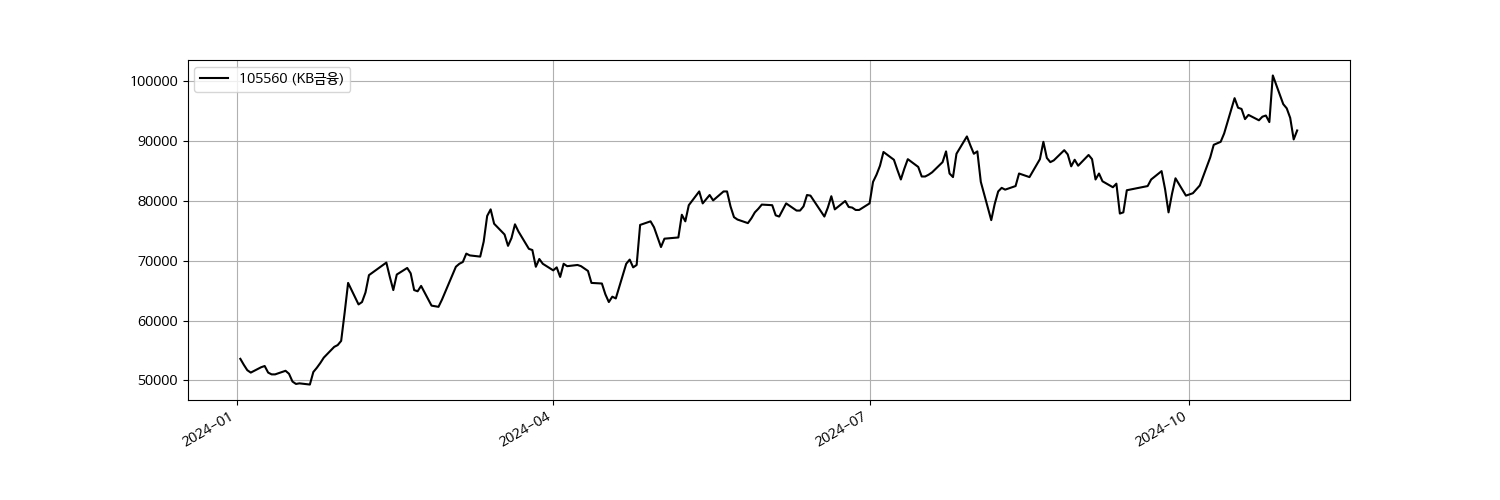

Values plotted in this chart, from the file beside it:
Date, Open, High, Low, Close, Volume
2024-01-02, 53300, 53800, 52700, 53600, 811158
2024-01-03, 53200, 53600, 52600, 52600, 689245
2024-01-04, 52100, 52400, 51700, 51700, 755382
2024-01-05, 51600, 51700, 51100, 51300, 569782
2024-01-08, 51700, 52500, 51500, 52200, 539904
2024-01-09, 52800, 52900, 52100, 52400, 470134
2024-01-10, 51600, 52100, 51300, 51300, 4539715
2024-01-11, 51500, 52200, 51000, 51000, 1704375
2024-01-12, 51200, 51400, 50600, 51000, 1169346
2024-01-15, 51000, 51800, 50900, 51600, 708782
2024-01-16, 51200, 51500, 50800, 51100, 736825
2024-01-17, 50800, 51300, 49750, 49800, 1340792
2024-01-18, 49450, 49700, 49200, 49400, 873664
2024-01-19, 49500, 49750, 48900, 49500, 860502
2024-01-22, 49100, 49850, 49100, 49300, 1063329
2024-01-23, 50300, 51500, 50000, 51400, 1800015
2024-01-24, 51400, 53000, 51000, 52100, 1825246
2024-01-25, 51700, 52900, 51600, 52900, 1478934
2024-01-26, 52500, 53900, 52500, 53800, 1997168
2024-01-29, 53900, 56000, 53300, 55600, 2107798
2024-01-30, 55900, 56700, 55100, 55900, 1842740
2024-01-31, 55100, 57000, 55000, 56600, 1343293
2024-02-01, 58700, 61500, 57700, 61300, 4269503
2024-02-02, 62400, 66500, 61500, 66300, 5492430
2024-02-05, 65000, 65600, 61500, 62700, 4587829
2024-02-06, 62100, 64400, 61700, 63100, 2056719
2024-02-07, 62500, 66400, 62100, 64700, 2483851
2024-02-08, 65400, 67600, 65000, 67600, 2402421
2024-02-13, 70100, 71100, 67900, 69700, 2716168
2024-02-14, 67900, 68500, 66500, 67300, 1484617
2024-02-15, 66000, 66700, 65000, 65100, 7779512
2024-02-16, 65600, 67700, 64700, 67700, 2072109
2024-02-19, 67800, 69900, 67800, 68800, 1838345
2024-02-20, 69000, 69300, 65300, 67900, 1717155
2024-02-21, 65900, 67200, 64100, 65100, 2802649
2024-02-22, 64400, 65600, 63100, 64900, 2438017
2024-02-23, 65000, 66600, 64500, 65800, 1813624
2024-02-26, 64200, 64800, 59700, 62500, 2648251
2024-02-27, 62000, 63200, 61500, 62400, 1643919
2024-02-28, 62000, 62900, 60900, 62300, 1588795
2024-02-29, 61900, 64200, 61900, 63500, 3356139
2024-03-04, 65700, 69500, 64000, 69000, 4010440
2024-03-05, 70500, 72900, 69500, 69500, 3649003
2024-03-06, 70000, 70500, 68100, 69800, 1954067
2024-03-07, 69000, 71600, 68900, 71200, 2090836
2024-03-08, 70500, 71300, 69600, 70900, 1777459
2024-03-11, 70100, 71200, 69200, 70700, 1416572
2024-03-12, 71300, 74500, 70900, 73200, 2220086
2024-03-13, 73900, 78500, 73500, 77500, 3013824
2024-03-14, 75900, 78600, 75500, 78600, 2287531
2024-03-15, 75500, 77000, 74800, 76200, 4331136
2024-03-18, 74400, 75100, 71500, 74400, 2045651
2024-03-19, 73300, 74100, 72300, 72500, 1542773
2024-03-20, 73900, 76500, 73300, 73800, 2289677
2024-03-21, 73600, 76800, 73600, 76100, 1926427
2024-03-22, 75000, 76000, 74300, 74900, 1244910
2024-03-25, 74200, 75100, 71000, 72000, 2053367
2024-03-26, 72300, 74400, 71800, 71800, 1711871
2024-03-27, 71700, 72000, 68700, 69000, 2106983
2024-03-28, 70000, 70900, 69500, 70300, 1618747
... 144 more rows
